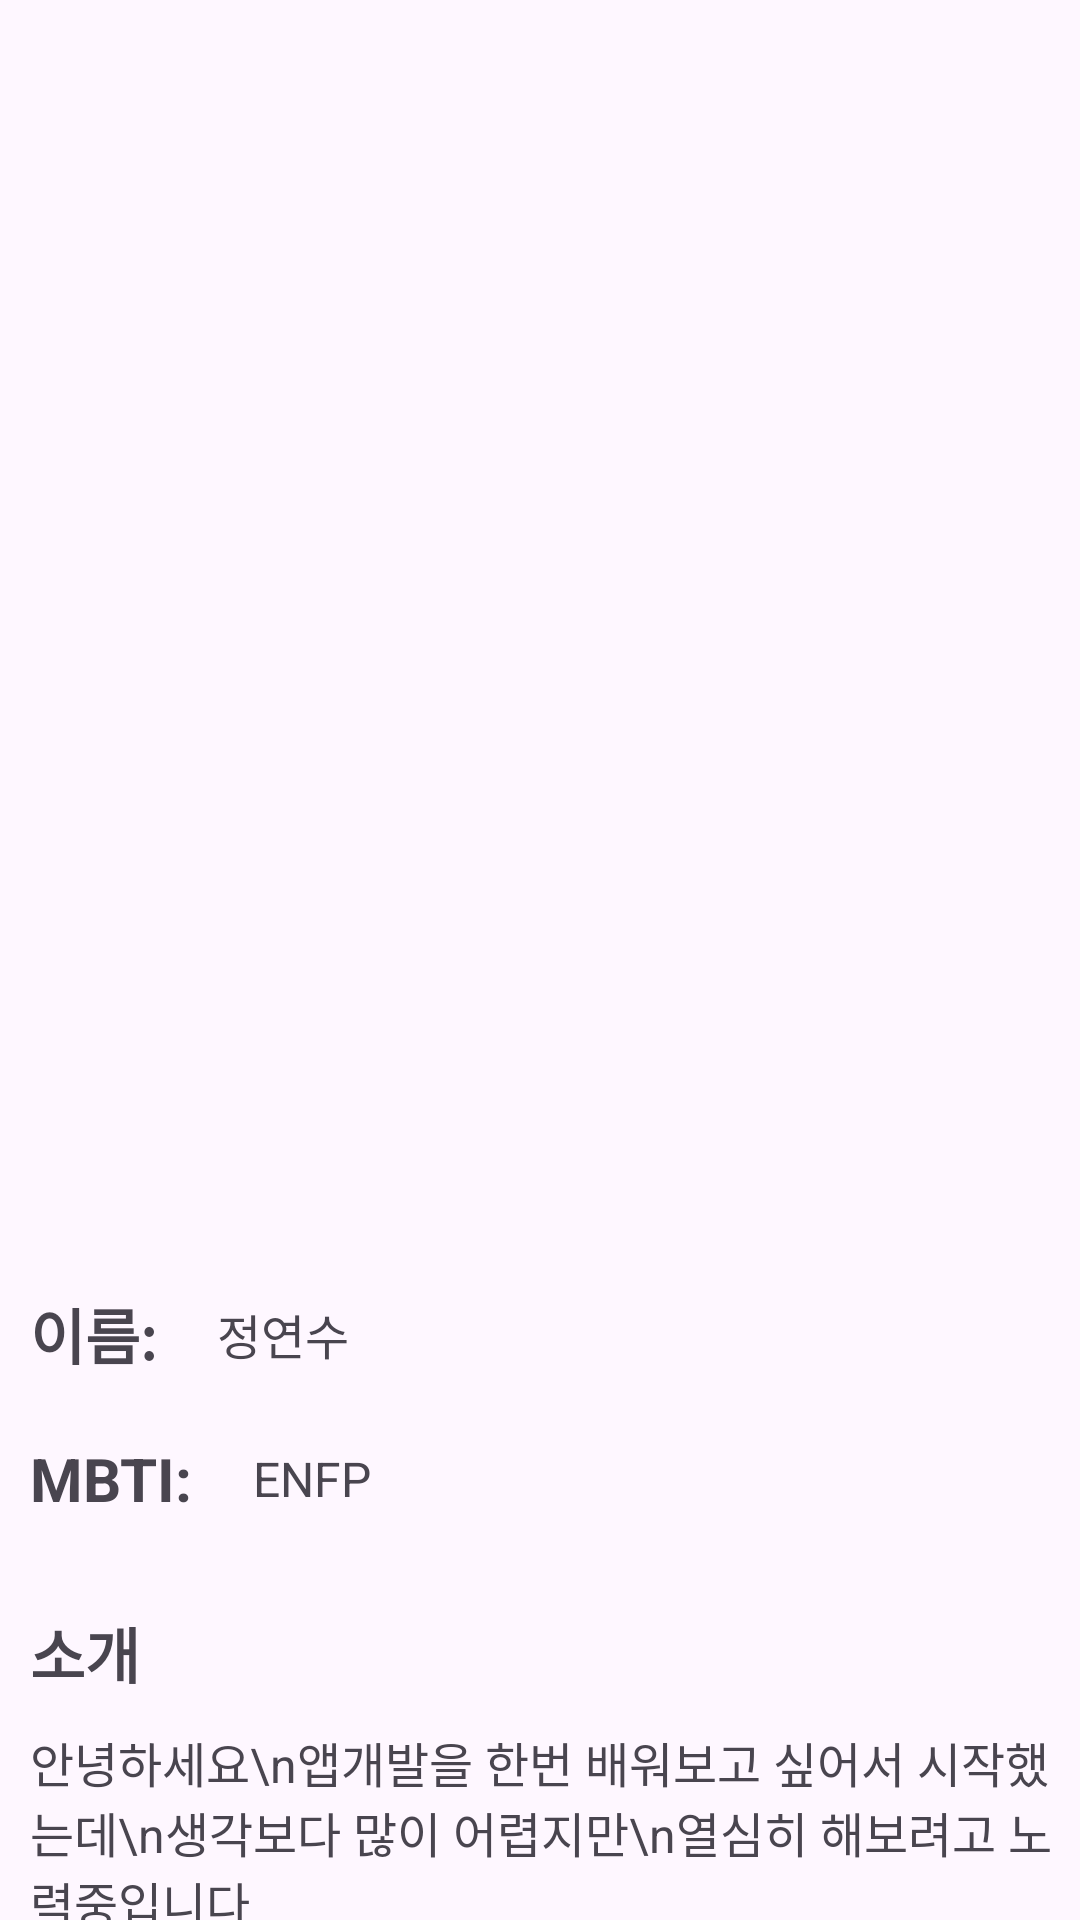

Here is an Android app screen rendered from its layout file. Give the layout XML and the strings, colors and styles it references.
<!-- AndroidManifest.xml: application theme Theme._2Team -->
<!-- res/layout/activity_two.xml -->
<?xml version="1.0" encoding="utf-8"?>
<androidx.constraintlayout.widget.ConstraintLayout xmlns:android="http://schemas.android.com/apk/res/android"
    xmlns:app="http://schemas.android.com/apk/res-auto"
    xmlns:tools="http://schemas.android.com/tools"
    android:layout_width="match_parent"
    android:layout_height="match_parent"
    tools:context=".twoActivity">

    <TextView
        android:id="@+id/nm"
        android:layout_width="wrap_content"
        android:layout_height="wrap_content"
        android:layout_marginStart="10dp"
        android:layout_marginTop="430dp"
        android:text="이름:"
        android:textSize="20sp"
        android:textStyle="bold"
        app:layout_constraintStart_toStartOf="parent"
        app:layout_constraintTop_toTopOf="parent" />

    <TextView
        android:id="@+id/My_nm"
        android:layout_width="wrap_content"
        android:layout_height="wrap_content"
        android:text="정연수"
        android:textSize="16sp"
        app:layout_constraintBottom_toBottomOf="@+id/nm"
        app:layout_constraintStart_toEndOf="@+id/nm"
        app:layout_constraintTop_toTopOf="@+id/nm"
        android:layout_marginStart="20dp"/>

    <TextView
        android:id="@+id/mbti"
        android:layout_width="wrap_content"
        android:layout_height="wrap_content"
        android:layout_marginStart="10dp"
        android:layout_marginTop="20dp"
        android:text="MBTI:"
        android:textSize="20sp"
        android:textStyle="bold"
        app:layout_constraintStart_toStartOf="parent"
        app:layout_constraintTop_toBottomOf="@+id/nm" />

    <TextView
        android:id="@+id/My_mbti"
        android:layout_width="wrap_content"
        android:layout_height="wrap_content"
        android:text="ENFP"
        android:textSize="16sp"
        app:layout_constraintBottom_toBottomOf="@+id/mbti"
        app:layout_constraintStart_toEndOf="@+id/mbti"
        app:layout_constraintTop_toTopOf="@+id/mbti"
        android:layout_marginStart="20dp"/>

    <TextView
        android:id="@+id/it"
        android:layout_width="match_parent"
        android:layout_height="wrap_content"
        android:layout_marginStart="10dp"
        android:layout_marginTop="30dp"
        android:text="소개"
        android:textSize="20sp"
        android:textStyle="bold"
        app:layout_constraintStart_toStartOf="parent"
        app:layout_constraintTop_toBottomOf="@+id/mbti" />

    <TextView
        android:id="@+id/My_it"
        android:layout_width="match_parent"
        android:layout_height="wrap_content"
        android:layout_marginStart="10dp"
        android:layout_marginTop="10dp"
        android:text="안녕하세요\n앱개발을 한번 배워보고 싶어서 시작했는데\n생각보다 많이 어렵지만\n열심히 해보려고 노력중입니다"
        android:textSize="16sp"
        app:layout_constraintStart_toStartOf="parent"
        app:layout_constraintTop_toBottomOf="@+id/it" />

    <ImageView
        android:id="@+id/img_bk"
        android:layout_width="wrap_content"
        android:layout_height="412dp"
        android:layout_marginBottom="20dp"
        app:layout_constraintBottom_toTopOf="@+id/My_nm"
        app:layout_constraintEnd_toEndOf="parent"
        app:layout_constraintStart_toStartOf="parent"
        app:layout_constraintTop_toTopOf="parent"
        app:srcCompat="@drawable/img_bk" />


</androidx.constraintlayout.widget.ConstraintLayout>
<!-- resources referenced by this layout -->
<resources>
  <style name="Theme._2Team" parent="Base.Theme._2Team" />
  <style name="Base.Theme._2Team" parent="Theme.Material3.DayNight.NoActionBar">
          
          
      </style>
</resources>
